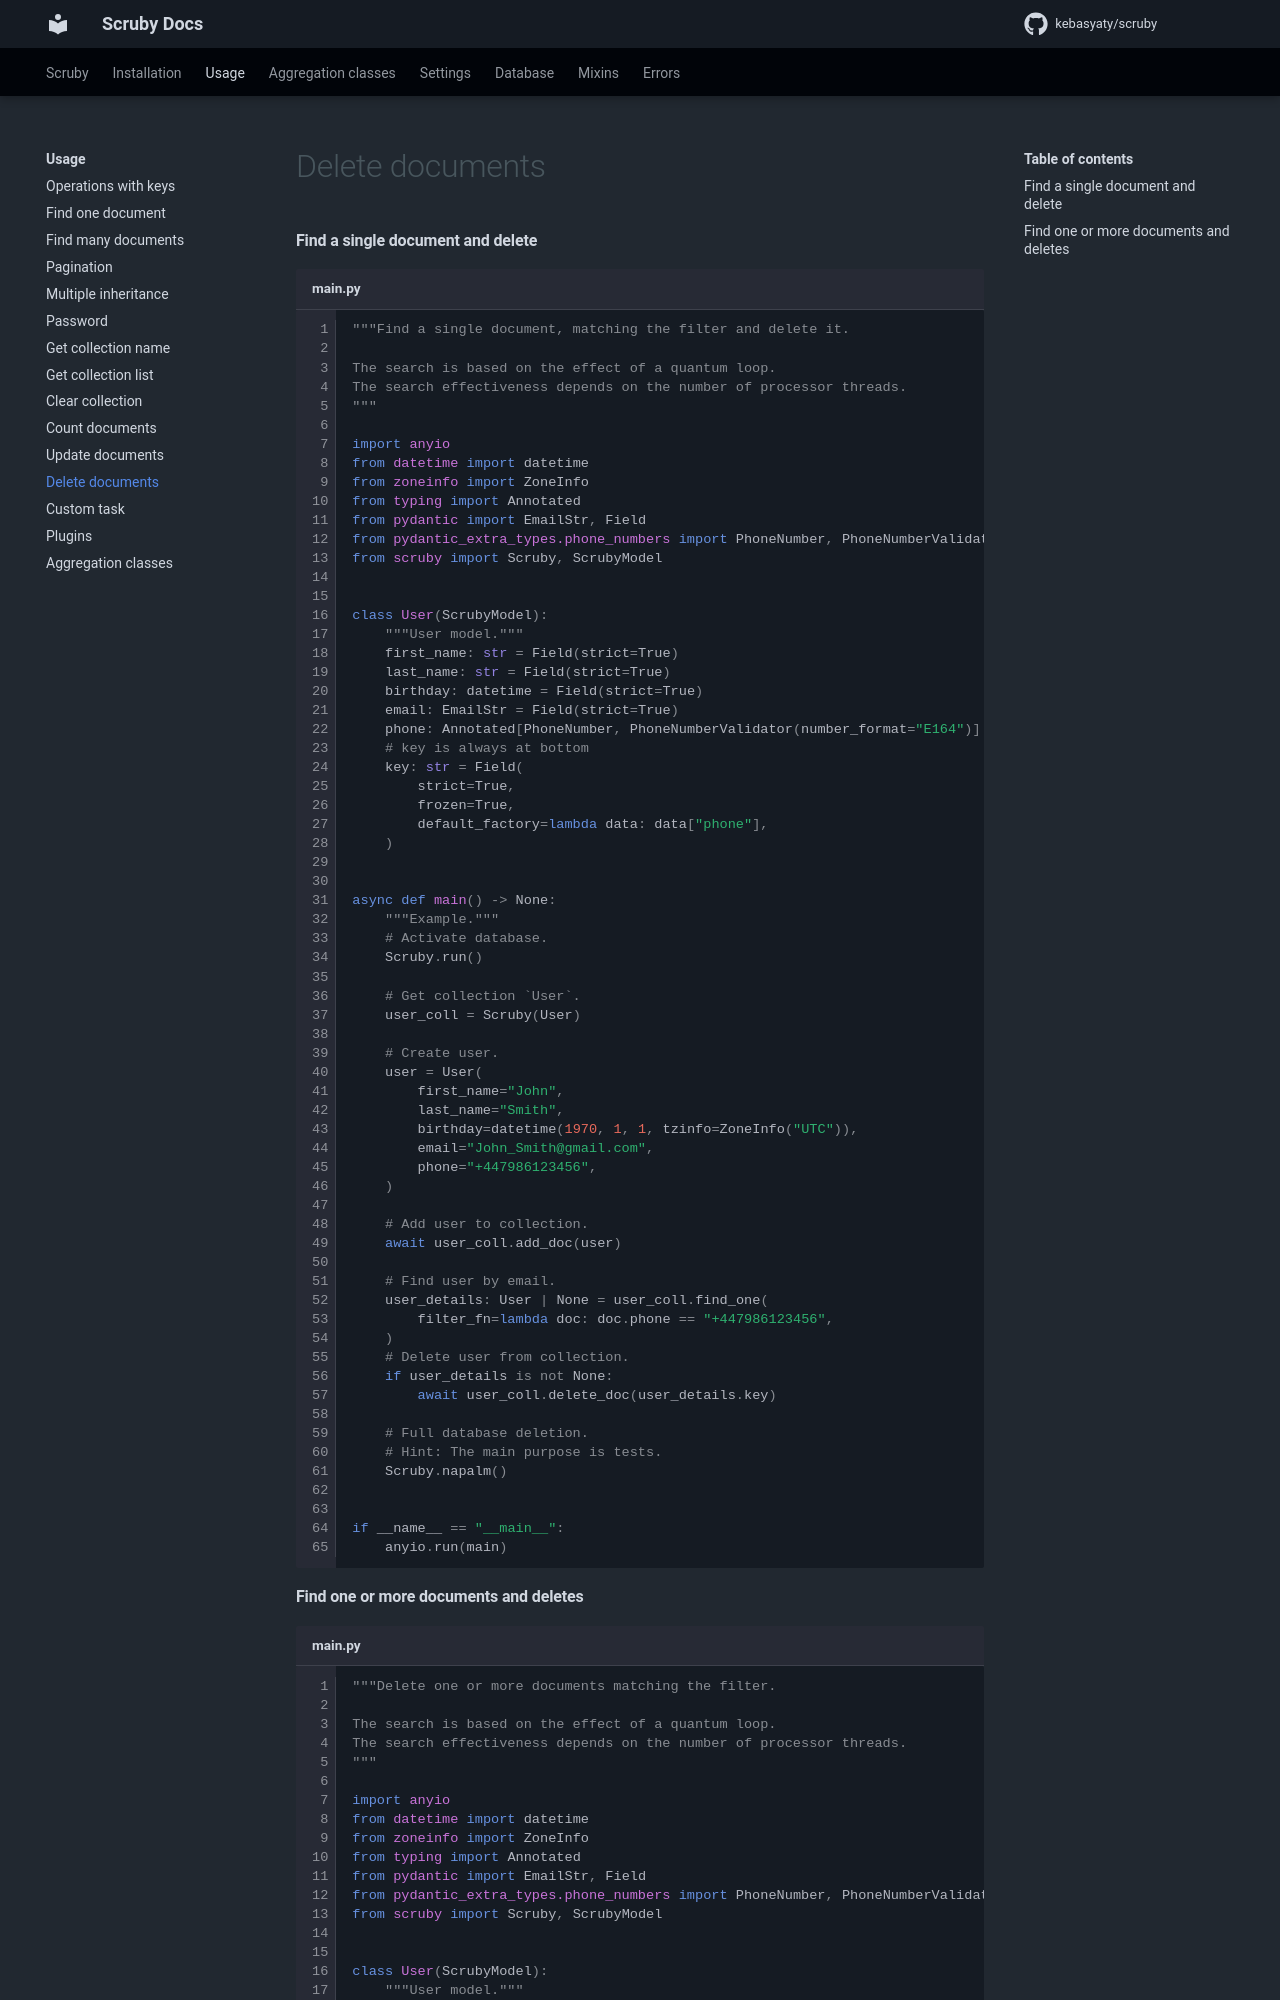

repository: kebasyaty/scruby · page: 4.1/pages/usage/delete_documents/index.html · generator: mkdocs

#### Find a single document and delete

```py title="main.py" linenums="1"
"""Find a single document, matching the filter and delete it.

The search is based on the effect of a quantum loop.
The search effectiveness depends on the number of processor threads.
"""

import anyio
from datetime import datetime
from zoneinfo import ZoneInfo
from typing import Annotated
from pydantic import EmailStr, Field
from pydantic_extra_types.phone_numbers import PhoneNumber, PhoneNumberValidator
from scruby import Scruby, ScrubyModel


class User(ScrubyModel):
    """User model."""
    first_name: str = Field(strict=True)
    last_name: str = Field(strict=True)
    birthday: datetime = Field(strict=True)
    email: EmailStr = Field(strict=True)
    phone: Annotated[PhoneNumber, PhoneNumberValidator(number_format="E164")] = Field(frozen=True)
    # key is always at bottom
    key: str = Field(
        strict=True,
        frozen=True,
        default_factory=lambda data: data["phone"],
    )


async def main() -> None:
    """Example."""
    # Activate database.
    Scruby.run()

    # Get collection `User`.
    user_coll = Scruby(User)

    # Create user.
    user = User(
        first_name="John",
        last_name="Smith",
        birthday=datetime(1970, 1, 1, tzinfo=ZoneInfo("UTC")),
        email="John_Smith@gmail.com",
        phone="+447986123456",
    )

    # Add user to collection.
    await user_coll.add_doc(user)

    # Find user by email.
    user_details: User | None = user_coll.find_one(
        filter_fn=lambda doc: doc.phone == "+447986123456",
    )
    # Delete user from collection.
    if user_details is not None:
        await user_coll.delete_doc(user_details.key)

    # Full database deletion.
    # Hint: The main purpose is tests.
    Scruby.napalm()


if __name__ == "__main__":
    anyio.run(main)
```
